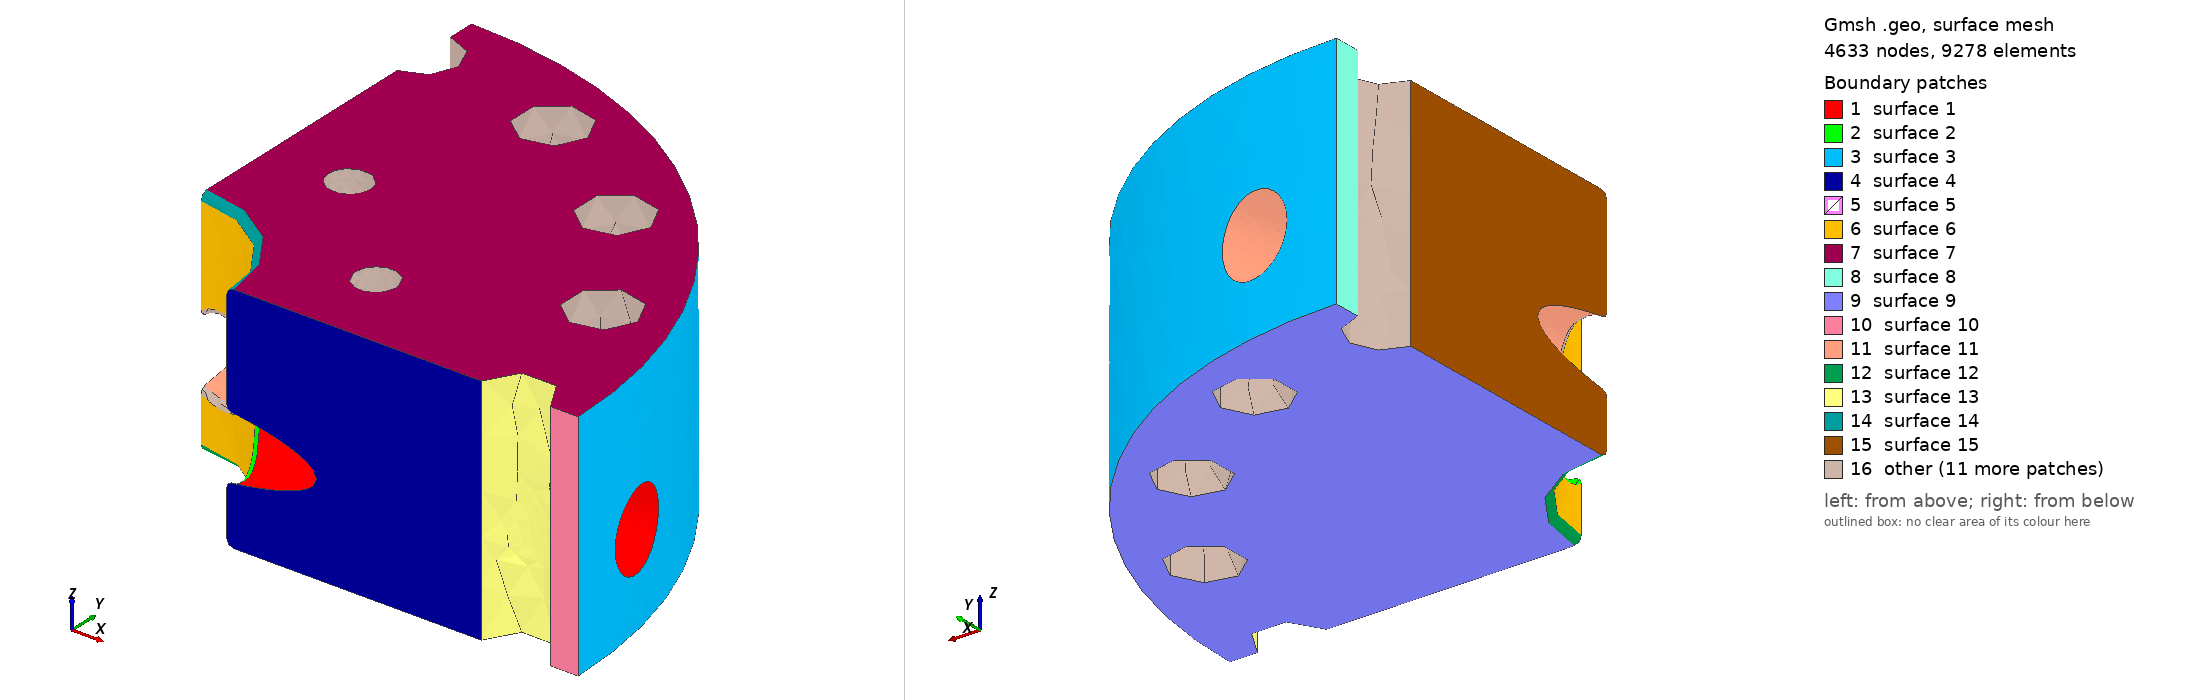

Gmsh geometry script, surface-meshed: 4633 nodes, 9278 surface elements. Boundary patches (legend numbers): 1 surface 1, 2 surface 2, 3 surface 3, 4 surface 4, 5 surface 5, 6 surface 6, 7 surface 7, 8 surface 8, 9 surface 9, 10 surface 10, 11 surface 11, 12 surface 12, 13 surface 13, 14 surface 14, 15 surface 15, 16 other. Left view from above one corner, right view from below the opposite corner. The script declares no physical surfaces, so the legend lists its geometric surfaces. The drawing asked Gmsh for element sizes between 1% and 20% of the model's largest extent; the script's own settings can give other sizes.

=== ma8_t132_r3_0.geo (drawn) ===
SetFactory("OpenCASCADE");
Cylinder(101) = {0,0,0,0,0,132.0,260.0};
Point(102) = {0.0,0,-2.0};
Point(103) = {66.0,0,-2.0};
Point(104) = {66.0,0,0.0};
Point(105) = {62.0,0,4.0};
Point(106) = {62.0,0,128.0};
Point(107) = {66.0,0,132.0};
Point(108) = {66.0,0,133.0};
Point(109) = {0.0,0,133.0};
Point(110) = {66.0,0,4.0};
Point(111) = {66.0,0,128.0};
Line(112) = {102,103};
Line(113) = {103,104};
Circle(114) = {104,110,105};
Line(115) = {105,106};
Circle(116) = {106,111,107};
Line(117) = {107,108};
Line(118) = {108,109};
Line(119) = {109,102};
Curve Loop(120) = {112,113,114,115,116,117,118,119};
Plane Surface(121) = {120};
q0[] = Extrude {{0,0,1},{0,0,0},Pi/2} { Surface{121}; };
q1[] = Extrude {{0,0,1},{0,0,0},Pi/2} { Surface{q0[0]}; };
q2[] = Extrude {{0,0,1},{0,0,0},Pi/2} { Surface{q1[0]}; };
q3[] = Extrude {{0,0,1},{0,0,0},Pi/2} { Surface{q2[0]}; };
tool[] = BooleanUnion{ Volume{q0[1]}; Delete; }{ Volume{q1[1],q2[1],q3[1]}; Delete; };
Cylinder(4122) = {49.039264020161525,9.754516100806413,51.0,209.8880500062913,41.74932891145144,0,22.0};
Cylinder(4123) = {9.754516100806416,49.039264020161525,51.0,41.749328911451464,209.8880500062913,0,22.0};
Cylinder(4124) = {-9.75451610080641,49.039264020161525,51.0,-41.749328911451435,209.8880500062913,0,22.0};
Cylinder(4125) = {-49.039264020161525,9.754516100806407,51.0,-209.8880500062913,41.74932891145143,0,22.0};
Cylinder(4126) = {-49.039264020161525,-9.754516100806418,51.0,-209.8880500062913,-41.74932891145147,0,22.0};
Cylinder(4127) = {-9.754516100806434,-49.03926402016152,51.0,-41.749328911451535,-209.88805000629128,0,22.0};
Cylinder(4128) = {9.754516100806415,-49.039264020161525,51.0,41.74932891145146,-209.8880500062913,0,22.0};
Cylinder(4129) = {49.03926402016152,-9.754516100806436,51.0,209.88805000629128,-41.74932891145155,0,22.0};
pressure_body[] = BooleanDifference{ Volume{101}; Delete; }{ Volume{tool[0],4122,4123,4124,4125,4126,4127,4128,4129}; Delete; };
intersection[] = Curve In BoundingBox {-67,-67,28.0,67,67,74.0};
Printf("FILLET_EDGES %g",#intersection[]);
Fillet {pressure_body[0]} {intersection[]} {3.0}
rounded_volumes[] = Volume{:};
Printf("ROUNDED_VOLUMES %g",#rounded_volumes[]);
Cylinder(4130) = {225.0,0.0,-1.0,0,0,134.0,19.5};
Cylinder(4131) = {207.87289481503953,86.1037722821452,-1.0,0,0,134.0,19.5};
Cylinder(4132) = {159.0990257669732,159.0990257669732,-1.0,0,0,134.0,19.5};
Cylinder(4133) = {86.10377228214521,207.87289481503953,-1.0,0,0,134.0,19.5};
Cylinder(4134) = {1.3777276490407723e-14,225.0,-1.0,0,0,134.0,19.5};
Cylinder(4135) = {-86.10377228214519,207.87289481503953,-1.0,0,0,134.0,19.5};
Cylinder(4136) = {-159.09902576697317,159.0990257669732,-1.0,0,0,134.0,19.5};
Cylinder(4137) = {-207.87289481503953,86.10377228214523,-1.0,0,0,134.0,19.5};
Cylinder(4138) = {-225.0,2.7554552980815446e-14,-1.0,0,0,134.0,19.5};
Cylinder(4139) = {-207.87289481503953,-86.10377228214517,-1.0,0,0,134.0,19.5};
Cylinder(4140) = {-159.09902576697323,-159.09902576697317,-1.0,0,0,134.0,19.5};
Cylinder(4141) = {-86.10377228214514,-207.87289481503953,-1.0,0,0,134.0,19.5};
Cylinder(4142) = {-4.133182947122317e-14,-225.0,-1.0,0,0,134.0,19.5};
Cylinder(4143) = {86.10377228214526,-207.8728948150395,-1.0,0,0,134.0,19.5};
Cylinder(4144) = {159.09902576697314,-159.09902576697323,-1.0,0,0,134.0,19.5};
Cylinder(4145) = {207.87289481503953,-86.10377228214514,-1.0,0,0,134.0,19.5};
Cylinder(4146) = {110.86554390135441,45.922011883810775,89.0,0,0,44.0,12.0};
Sphere(4147) = {110.86554390135441,45.922011883810775,89.0,12.0};
Cylinder(4148) = {45.92201188381078,110.86554390135441,89.0,0,0,44.0,12.0};
Sphere(4149) = {45.92201188381078,110.86554390135441,89.0,12.0};
Cylinder(4150) = {-45.92201188381077,110.86554390135441,89.0,0,0,44.0,12.0};
Sphere(4151) = {-45.92201188381077,110.86554390135441,89.0,12.0};
Cylinder(4152) = {-110.86554390135441,45.92201188381079,89.0,0,0,44.0,12.0};
Sphere(4153) = {-110.86554390135441,45.92201188381079,89.0,12.0};
Cylinder(4154) = {-110.86554390135443,-45.92201188381076,89.0,0,0,44.0,12.0};
Sphere(4155) = {-110.86554390135443,-45.92201188381076,89.0,12.0};
Cylinder(4156) = {-45.92201188381084,-110.86554390135439,89.0,0,0,44.0,12.0};
Sphere(4157) = {-45.92201188381084,-110.86554390135439,89.0,12.0};
Cylinder(4158) = {45.922011883810804,-110.8655439013544,89.0,0,0,44.0,12.0};
Sphere(4159) = {45.922011883810804,-110.8655439013544,89.0,12.0};
Cylinder(4160) = {110.86554390135439,-45.922011883810846,89.0,0,0,44.0,12.0};
Sphere(4161) = {110.86554390135439,-45.922011883810846,89.0,12.0};
cap[] = BooleanDifference{ Volume{rounded_volumes[0]}; Delete; }{ Volume{4130,4131,4132,4133,4134,4135,4136,4137,4138,4139,4140,4141,4142,4143,4144,4145,4146,4147,4148,4149,4150,4151,4152,4153,4154,4155,4156,4157,4158,4159,4160,4161}; Delete; };
Printf("VOL %.15g",Mass Volume{cap[0]});
clip = newv; Box(clip) = {0,0,-10,280,280,162.0};
sector[] = BooleanIntersection{ Volume{cap[]}; Delete; }{ Volume{clip}; Delete; };
Mesh.MeshSizeMax=28.0; Mesh.MeshSizeFromPoints=0; Mesh.MeshSizeFromCurvature=10;
Mesh.MeshSizeExtendFromBoundary=0; Mesh.SecondOrderLinear=1; Mesh.RandomSeed=42; Mesh.MaxNumThreads3D=1;
Field[1] = MathEval; Field[1].F = "5.0+(28.0-5.0)*Min(1,Max(0,(Min(Max(Abs(Sqrt(x*x+y*y)-67),Abs(z-51.0)/2),Min(Min(Abs(Sqrt(((0.195090322*x-(0.9807852804)*y))^2+(z-51.0)^2)-22.0),Abs(Sqrt(((0.9807852804*x-(0.195090322)*y))^2+(z-51.0)^2)-22.0)),Max(Abs(Sqrt(x*x+y*y)-120),132.0-z)))-5)/18))"; Background Field = 1;
